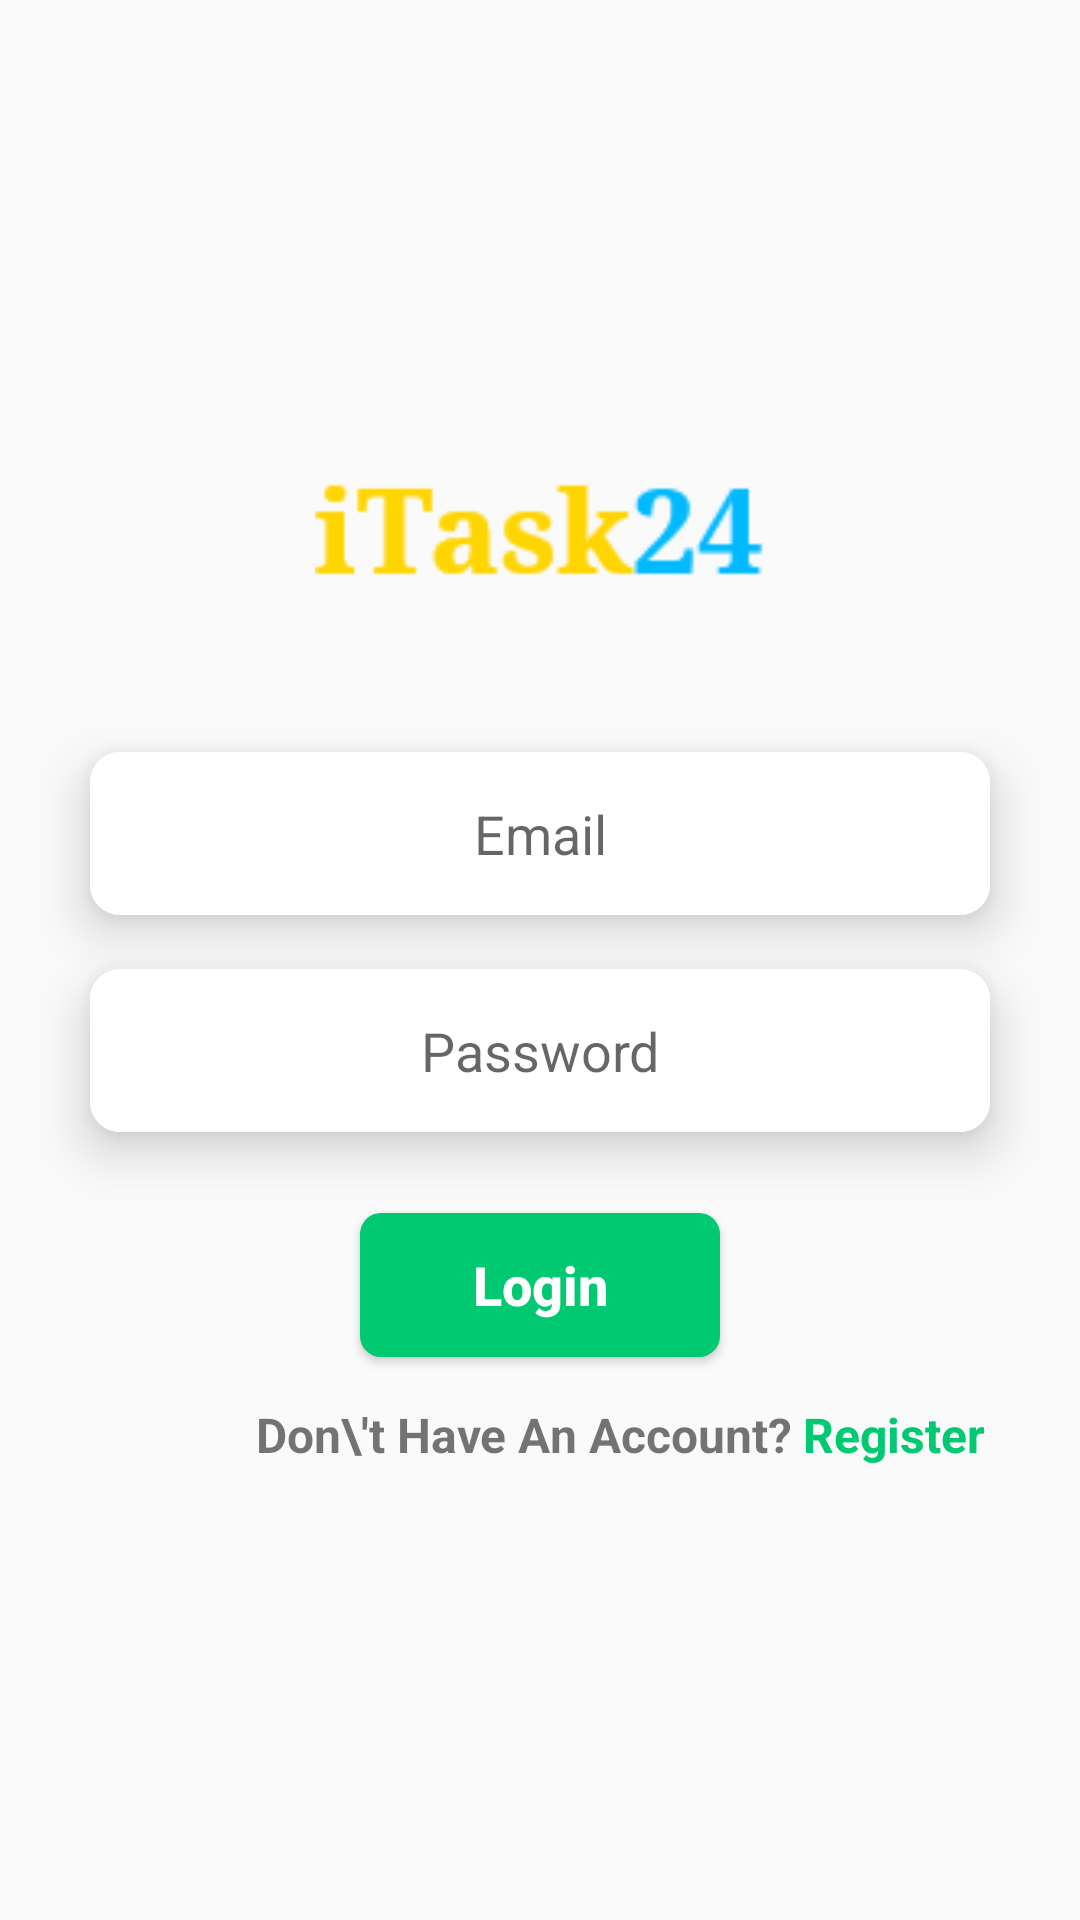

Android layout source for this screen:
<!-- AndroidManifest.xml: application theme Theme.EarningApps2 -->
<!-- res/layout/activity_login.xml -->
<?xml version="1.0" encoding="utf-8"?>
<RelativeLayout xmlns:android="http://schemas.android.com/apk/res/android"
    xmlns:app="http://schemas.android.com/apk/res-auto"
    xmlns:tools="http://schemas.android.com/tools"
    android:layout_width="match_parent"
    android:layout_height="match_parent"
    tools:context=".LoginActivity">
    <LinearLayout
        android:padding="10dp"
        android:gravity="center"
        android:orientation="vertical"
        android:layout_width="match_parent"
        android:layout_height="match_parent">
        <ImageView
            android:layout_width="150dp"
            android:layout_height="55dp"
            android:src="@drawable/logo"
            android:layout_marginBottom="45dp"
            />


        <androidx.cardview.widget.CardView
            android:layout_marginLeft="20dp"
            android:layout_marginRight="20dp"
            android:layout_marginBottom="18dp"
            app:cardCornerRadius="10dp"
            app:cardElevation="10dp"
            android:layout_width="match_parent"
            android:layout_height="wrap_content">
            <EditText
                android:textAlignment="center"
                android:background="#fff"
                android:layout_width="match_parent"
                android:layout_height="wrap_content"
                android:hint="Email"
                android:inputType="textEmailAddress"
                android:id="@+id/l_EmailEt"
                android:padding="15dp"
                />
        </androidx.cardview.widget.CardView>
        <androidx.cardview.widget.CardView
            android:layout_marginLeft="20dp"
            android:layout_marginRight="20dp"
            android:layout_marginBottom="12dp"
            app:cardCornerRadius="10dp"
            app:cardElevation="10dp"
            android:layout_width="match_parent"
            android:layout_height="wrap_content">
            <EditText
                android:textAlignment="center"
                android:background="#fff"
                android:layout_width="match_parent"
                android:layout_height="wrap_content"
                android:hint="Password"
                android:inputType="textPassword"
                android:id="@+id/l_PasswordEt"
                android:padding="15dp"
                />
        </androidx.cardview.widget.CardView>

        <Button
            android:minWidth="120dp"
            android:textAllCaps="false"
            android:textSize="18sp"
            android:textStyle="bold"
            android:textColor="#fff"
            android:background="@drawable/button_bg3"
            android:layout_marginRight="25dp"
            android:layout_marginLeft="25dp"
            android:layout_width="wrap_content"
            android:layout_height="wrap_content"
            android:text="Login"
            android:layout_marginTop="15dp"
            android:id="@+id/l_LoginButton"

            />


        <LinearLayout
            android:layout_marginTop="15dp"
            android:layout_gravity="center_horizontal"
            android:orientation="horizontal"
            android:layout_width="match_parent"
            android:layout_height="wrap_content">

            <TextView
                android:layout_marginLeft="75dp"
                android:id="@+id/l_RegisteButton"
                android:layout_width="wrap_content"
                android:layout_height="wrap_content"
                android:text="Don\'t Have An Account?"
                android:textAlignment="center"
                android:textSize="16sp"
                android:textStyle="bold"
                />
            <TextView
                android:layout_width="wrap_content"
                android:layout_height="wrap_content"
                android:text=" Register"
                android:textSize="16sp"
                android:textStyle="bold"
                android:textColor="#00C972"
                />


        </LinearLayout>


    </LinearLayout>
</RelativeLayout>
<!-- resources referenced by this layout -->
<resources>
  <!-- drawable button_bg3 (drawable-v24) -->
  <?xml version="1.0" encoding="utf-8"?>
  <shape xmlns:android="http://schemas.android.com/apk/res/android">
      <solid android:color="#00C972"/>
      <corners android:radius="7dp"/>
  </shape>
  <!-- drawable logo: png bitmap (drawable-v24, 2051 bytes) -->
  <style name="Theme.EarningApps2" parent="Theme.AppCompat.Light.NoActionBar">
          
          <item name="colorPrimary">@color/purple_500</item>
          <item name="colorPrimaryVariant">@color/purple_700</item>
          <item name="colorOnPrimary">@color/white</item>
          
          <item name="colorSecondary">@color/teal_200</item>
          <item name="colorSecondaryVariant">@color/teal_700</item>
          <item name="colorOnSecondary">@color/black</item>
          
          <item name="android:statusBarColor" tools:targetApi="l">?attr/colorPrimaryVariant</item>
          
      </style>
  <!-- not gathered from this repository: default colours our renderer supplied (Android Studio template values) -->
  <color name="purple_500">#FF6200EE</color>
  <color name="purple_700">#FF3700B3</color>
  <color name="teal_200">#FF03DAC5</color>
  <color name="teal_700">#FF018786</color>
  <color name="black">#FF000000</color>
  <color name="white">#FFFFFFFF</color>
</resources>
